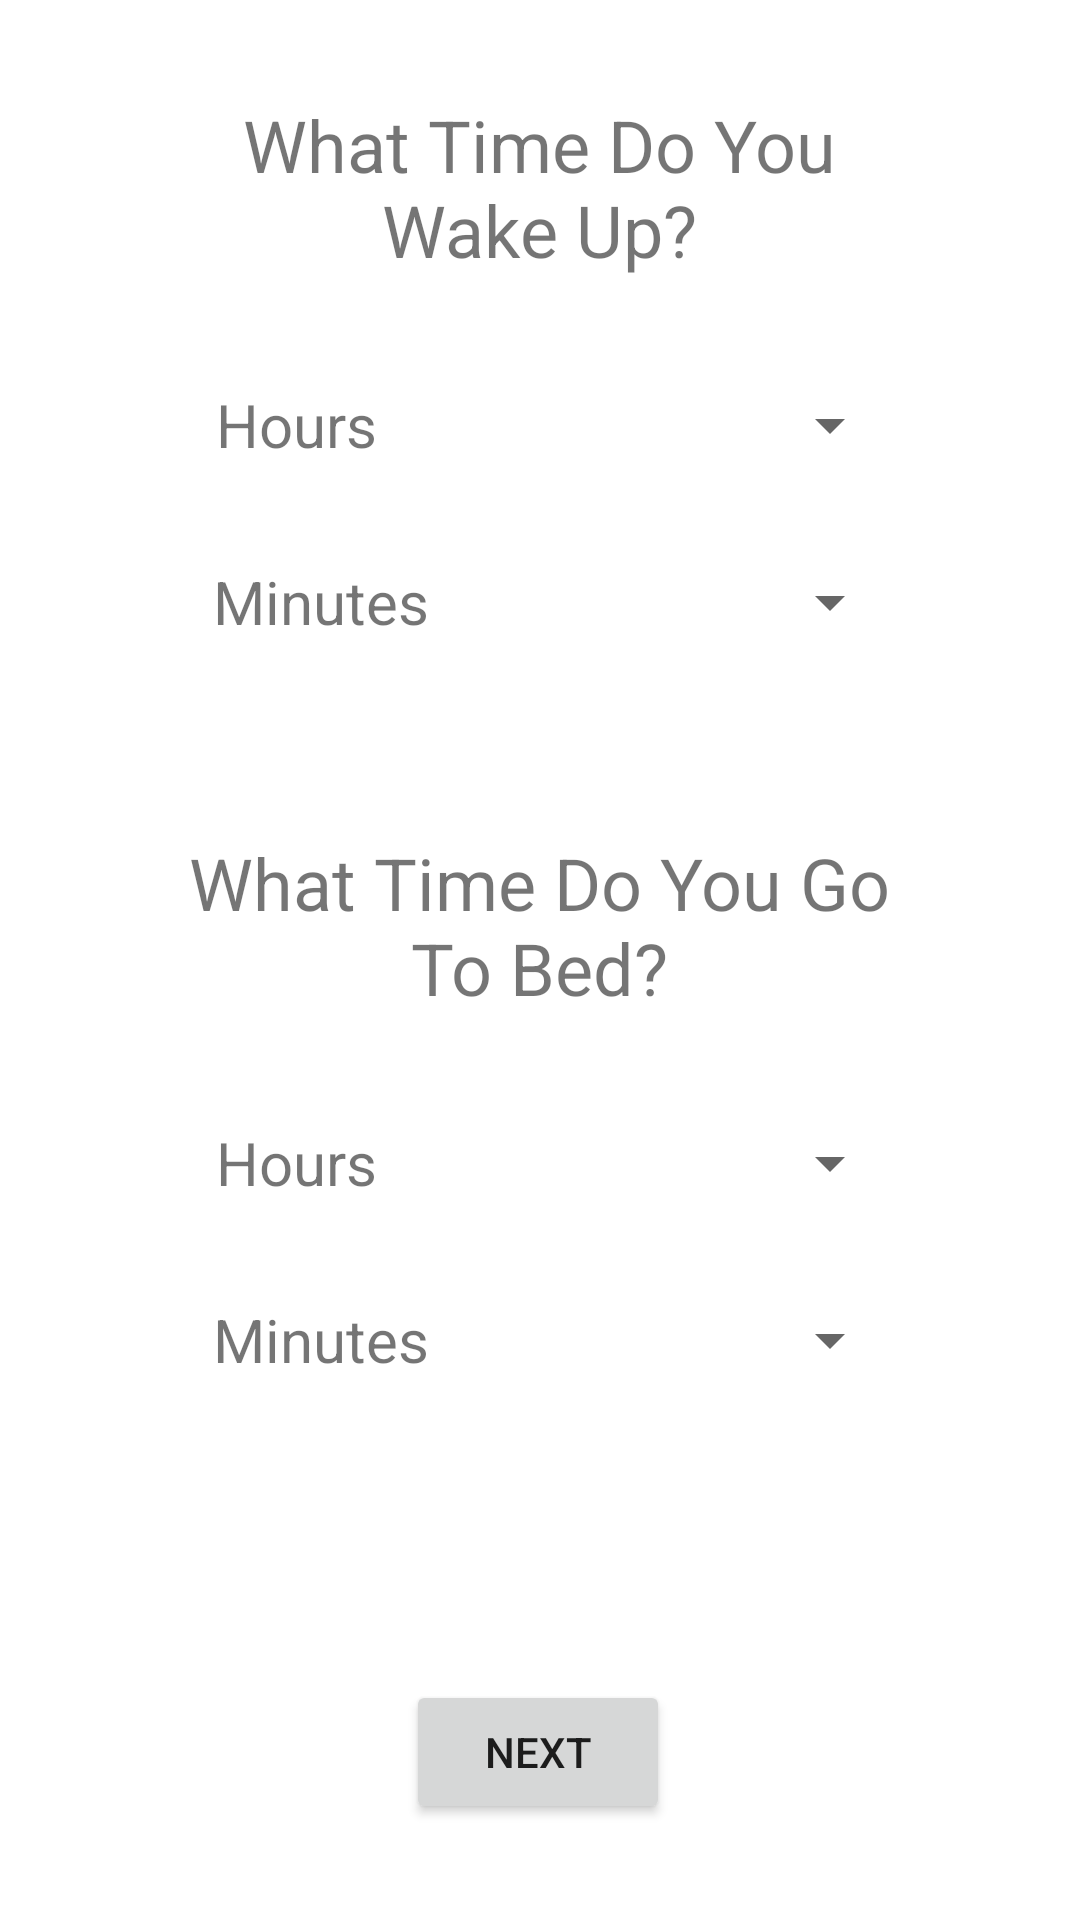

This screen was rendered from an Android layout file. Write that file and the resources it references.
<!-- AndroidManifest.xml: application theme Theme.MentalPlanner -->
<!-- res/layout/fragment_sleeping_pattern.xml -->
<?xml version="1.0" encoding="utf-8"?>
<layout xmlns:android="http://schemas.android.com/apk/res/android"
    xmlns:app="http://schemas.android.com/apk/res-auto"
    xmlns:tools="http://schemas.android.com/tools">

    <data>
        <variable
            name="sleepingPatternViewModel"
            type="com.example.mentalplanner.viewModels.SleepingPatternViewModel" />
    </data>

    <androidx.constraintlayout.widget.ConstraintLayout
        android:layout_width="match_parent"
        android:layout_height="match_parent">

        <TextView
            android:id="@+id/wakeUpTextView"
            android:layout_width="242dp"
            android:layout_height="64dp"
            android:layout_marginTop="32dp"
            android:text="@string/what_time_do_you_wake_up"
            android:textAlignment="center"
            android:textSize="24sp"
            app:layout_constraintEnd_toEndOf="parent"
            app:layout_constraintHorizontal_bias="0.497"
            app:layout_constraintStart_toStartOf="parent"
            app:layout_constraintTop_toTopOf="parent" />

        <TextView
            android:id="@+id/goToBedTextView"
            android:layout_width="242dp"
            android:layout_height="64dp"
            android:layout_marginTop="64dp"
            android:text="@string/what_time_do_you_go_to_bed"
            android:textAlignment="center"
            android:textSize="24sp"
            app:layout_constraintEnd_toEndOf="parent"
            app:layout_constraintHorizontal_bias="0.497"
            app:layout_constraintStart_toStartOf="parent"
            app:layout_constraintTop_toBottomOf="@+id/wakeUpMinutesTextView" />

        <TextView
            android:id="@+id/wakeUpHoursTextView"
            android:layout_width="wrap_content"
            android:layout_height="wrap_content"
            android:layout_marginTop="32dp"
            android:text="@string/hours"
            android:textAlignment="textStart"
            android:textSize="20sp"
            app:layout_constraintEnd_toEndOf="parent"
            app:layout_constraintHorizontal_bias="0.235"
            app:layout_constraintStart_toStartOf="parent"
            app:layout_constraintTop_toBottomOf="@+id/wakeUpTextView" />

        <TextView
            android:id="@+id/goBedHoursTextView"
            android:layout_width="wrap_content"
            android:layout_height="wrap_content"
            android:layout_marginTop="32dp"
            android:text="@string/hours"
            android:textAlignment="textStart"
            android:textSize="20sp"
            app:layout_constraintEnd_toEndOf="parent"
            app:layout_constraintHorizontal_bias="0.235"
            app:layout_constraintStart_toStartOf="parent"
            app:layout_constraintTop_toBottomOf="@+id/goToBedTextView" />

        <TextView
            android:id="@+id/wakeUpMinutesTextView"
            android:layout_width="wrap_content"
            android:layout_height="wrap_content"
            android:layout_marginTop="32dp"
            android:text="@string/minutes"
            android:textAlignment="textStart"
            android:textSize="20sp"
            app:layout_constraintEnd_toEndOf="parent"
            app:layout_constraintHorizontal_bias="0.247"
            app:layout_constraintStart_toStartOf="parent"
            app:layout_constraintTop_toBottomOf="@+id/wakeUpHoursTextView" />

        <TextView
            android:id="@+id/goBedMinutesTextView"
            android:layout_width="wrap_content"
            android:layout_height="wrap_content"
            android:layout_marginTop="32dp"
            android:text="@string/minutes"
            android:textAlignment="textStart"
            android:textSize="20sp"
            app:layout_constraintEnd_toEndOf="parent"
            app:layout_constraintHorizontal_bias="0.247"
            app:layout_constraintStart_toStartOf="parent"
            app:layout_constraintTop_toBottomOf="@+id/goBedHoursTextView" />

        <Button
            android:id="@+id/nextButton"
            android:layout_width="wrap_content"
            android:layout_height="wrap_content"
            android:layout_marginBottom="32dp"
            android:text="@string/next"
            app:layout_constraintBottom_toBottomOf="parent"
            app:layout_constraintEnd_toEndOf="parent"
            app:layout_constraintHorizontal_bias="0.498"
            app:layout_constraintStart_toStartOf="parent" />

        <Spinner
            android:id="@+id/wakeUpHoursSpinner"
            android:layout_width="0dp"
            android:layout_height="wrap_content"
            android:layout_marginStart="8dp"
            android:minHeight="48dp"
            android:selectedItemPosition="@={sleepingPatternViewModel.selectedWakeUpHours}"
            app:layout_constraintBottom_toBottomOf="@+id/wakeUpHoursTextView"
            app:layout_constraintEnd_toEndOf="@+id/wakeUpTextView"
            app:layout_constraintStart_toEndOf="@+id/wakeUpHoursTextView"
            app:layout_constraintTop_toTopOf="@+id/wakeUpHoursTextView"
            tools:ignore="SpeakableTextPresentCheck" />

        <Spinner
            android:id="@+id/wakeUpMinutesSpinner"
            android:layout_width="0dp"
            android:layout_height="wrap_content"
            android:layout_marginStart="8dp"
            android:minHeight="48dp"
            android:selectedItemPosition="@={sleepingPatternViewModel.selectedWakeUpMinutes}"
            app:layout_constraintBottom_toBottomOf="@+id/wakeUpMinutesTextView"
            app:layout_constraintEnd_toEndOf="@+id/wakeUpTextView"
            app:layout_constraintStart_toEndOf="@+id/wakeUpMinutesTextView"
            app:layout_constraintTop_toTopOf="@+id/wakeUpMinutesTextView"
            tools:ignore="SpeakableTextPresentCheck" />

        <Spinner
            android:id="@+id/goBedHoursSpinner"
            android:layout_width="0dp"
            android:layout_height="wrap_content"
            android:layout_marginStart="8dp"
            android:minHeight="48dp"
            android:selectedItemPosition="@={sleepingPatternViewModel.selectedGoBedHours}"
            app:layout_constraintBottom_toBottomOf="@+id/goBedHoursTextView"
            app:layout_constraintEnd_toEndOf="@+id/goToBedTextView"
            app:layout_constraintStart_toEndOf="@+id/goBedHoursTextView"
            app:layout_constraintTop_toTopOf="@+id/goBedHoursTextView"
            tools:ignore="SpeakableTextPresentCheck" />

        <Spinner
            android:id="@+id/goBedMinutesSpinner"
            android:layout_width="0dp"
            android:layout_height="wrap_content"
            android:layout_marginStart="8dp"
            android:minHeight="48dp"
            android:selectedItemPosition="@={sleepingPatternViewModel.selectedGoBedMinutes}"
            app:layout_constraintBottom_toBottomOf="@+id/goBedMinutesTextView"
            app:layout_constraintEnd_toEndOf="@+id/goToBedTextView"
            app:layout_constraintStart_toEndOf="@+id/goBedMinutesTextView"
            app:layout_constraintTop_toTopOf="@+id/goBedMinutesTextView"
            tools:ignore="SpeakableTextPresentCheck" />
    </androidx.constraintlayout.widget.ConstraintLayout>
</layout>
<!-- resources referenced by this layout -->
<resources>
  <string name="hours">Hours</string>
  <string name="minutes">Minutes</string>
  <string name="next">Next</string>
  <string name="what_time_do_you_go_to_bed">What Time Do You Go To Bed?</string>
  <string name="what_time_do_you_wake_up">What Time Do You Wake Up?</string>
  <style name="Theme.MentalPlanner" parent="Theme.MaterialComponents.DayNight.DarkActionBar">
          
          <item name="colorPrimary">@color/purple_500</item>
          <item name="colorPrimaryVariant">@color/purple_700</item>
          <item name="colorOnPrimary">@color/white</item>
          
          <item name="colorSecondary">@color/teal_200</item>
          <item name="colorSecondaryVariant">@color/teal_700</item>
          <item name="colorOnSecondary">@color/black</item>
          
          <item name="android:statusBarColor" tools:targetApi="l">?attr/colorPrimaryVariant</item>
          
      </style>
  <!-- not gathered from this repository: default colours our renderer supplied (Android Studio template values) -->
  <color name="purple_500">#FF6200EE</color>
  <color name="purple_700">#FF3700B3</color>
  <color name="teal_200">#FF03DAC5</color>
  <color name="teal_700">#FF018786</color>
  <color name="black">#FF000000</color>
  <color name="white">#FFFFFFFF</color>
</resources>
